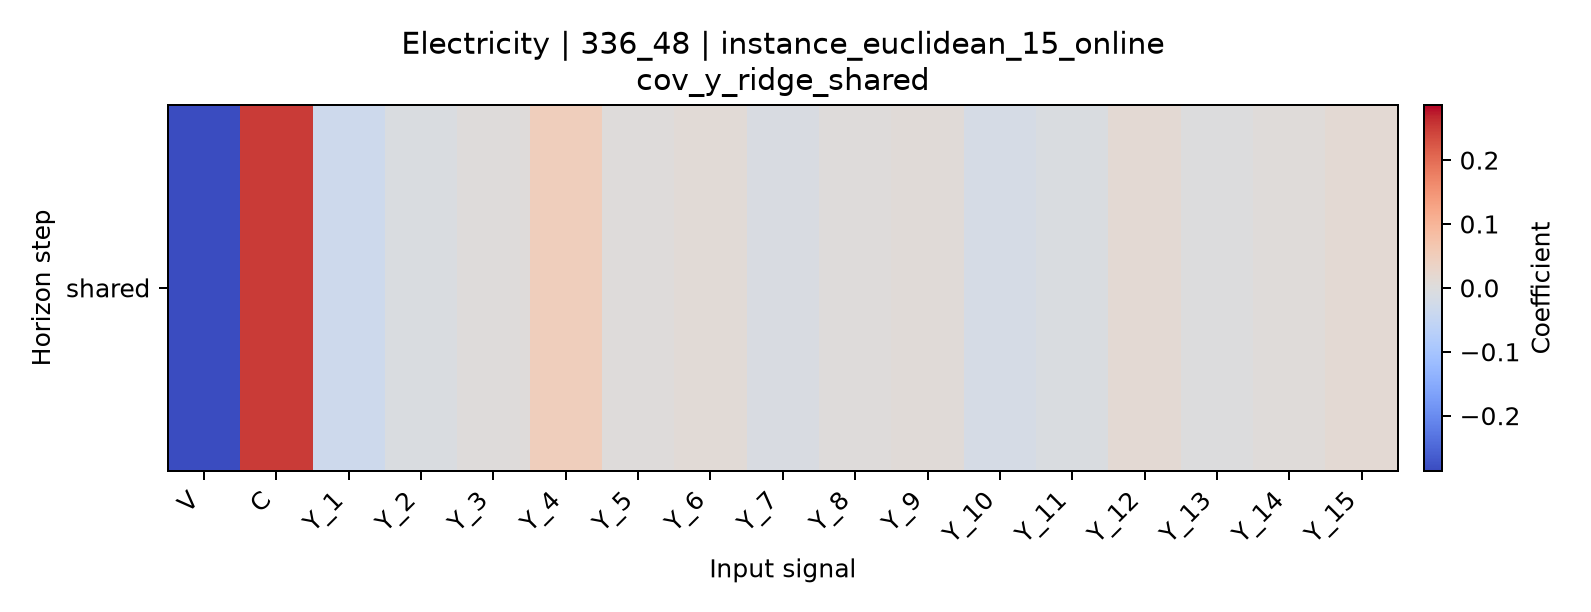

The data file committed next to this chart (first rows):
horizon, V, C, Y_1, Y_2, Y_3, Y_4, Y_5, Y_6, Y_7, Y_8, Y_9, Y_10, Y_11, Y_12, Y_13, Y_14, Y_15
shared, -0.2862, 0.2511, -0.03225, -0.006764, 0.004465, 0.04799, 0.0036, 0.01041, -0.009797, 0.003168, 0.008064, -0.01693, -0.007393, 0.01369, -0.000136, 0.005076, 0.01366
